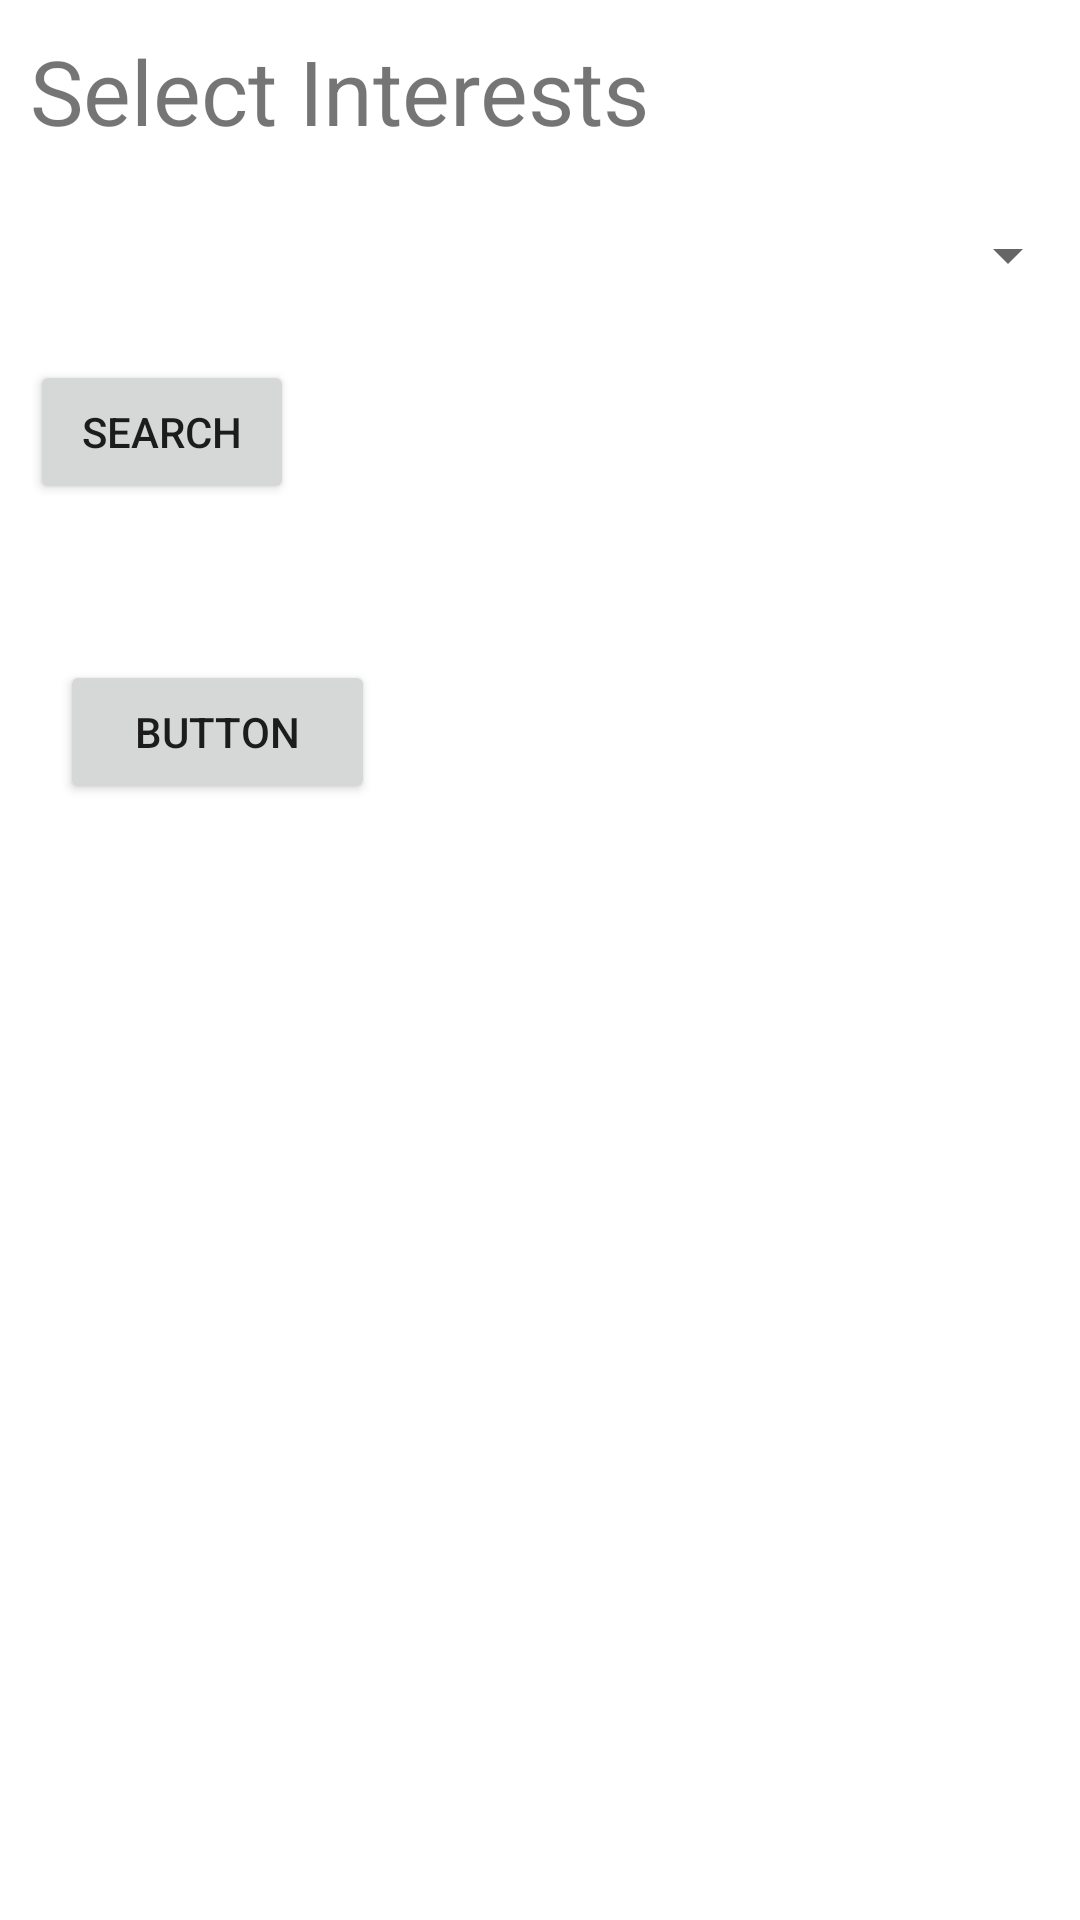

Android layout source for this screen:
<!-- AndroidManifest.xml: application theme Theme.BucketList -->
<!-- res/layout/main_activity.xml -->
<?xml version="1.0" encoding="utf-8"?>
<FrameLayout xmlns:android="http://schemas.android.com/apk/res/android"
    xmlns:tools="http://schemas.android.com/tools"
    android:id="@+id/container"
    android:layout_width="match_parent"
    android:layout_height="match_parent"
    tools:context=".MainActivity" >

    <Spinner
        android:id="@+id/interests_spinner"
        android:layout_width="match_parent"
        android:layout_height="50dp"
        android:layout_marginTop="60dp" />

    <TextView
        android:id="@+id/textView"
        android:layout_width="match_parent"
        android:layout_height="50dp"
        android:layout_margin="10dp"
        android:text="@string/bucketListItems"
        android:textSize="30sp"
        android:typeface="normal" />

    <Button
        android:id="@+id/search_button"
        android:layout_width="wrap_content"
        android:layout_height="wrap_content"
        android:layout_marginStart="10dp"
        android:layout_marginTop="120dp"
        android:text="@android:string/search_go" />

    <Button
        android:id="@+id/location_button"
        android:layout_width="105dp"
        android:layout_height="wrap_content"
        android:layout_marginStart="20dp"
        android:layout_marginTop="220dp"
        android:text="Button" />

</FrameLayout>
<!-- resources referenced by this layout -->
<resources>
  <string name="bucketListItems">Select Interests</string>
  <style name="Theme.BucketList" parent="Theme.MaterialComponents.DayNight.DarkActionBar">
          
          <item name="colorPrimary">@color/dark_red</item>
          <item name="colorPrimaryVariant">@color/dark_red</item>
          <item name="colorOnPrimary">@color/white</item>
          
          <item name="colorSecondary">@color/teal_200</item>
          <item name="colorSecondaryVariant">@color/teal_700</item>
          <item name="colorOnSecondary">@color/black</item>
          
          <item name="android:statusBarColor" tools:targetApi="l">?attr/colorPrimaryVariant</item>
          
      </style>
  <color name="dark_red">#732020</color>
  <color name="white">#FFFFFFFF</color>
  <color name="teal_200">#FF03DAC5</color>
  <color name="teal_700">#FF018786</color>
  <color name="black">#FF000000</color>
</resources>
